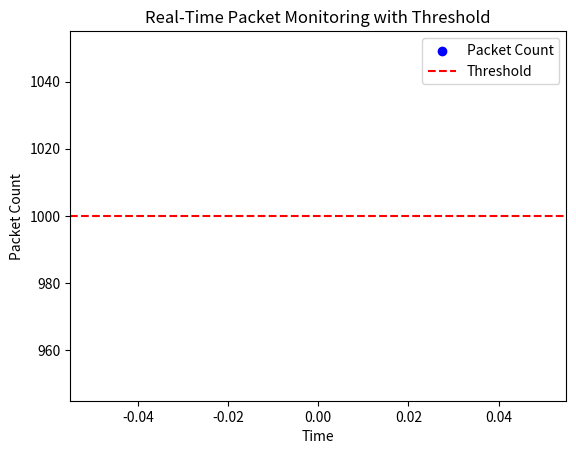

Write the Python code that produced this figure.
import numpy as np
import random
import matplotlib.pyplot as plt
from matplotlib.animation import FuncAnimation
import datetime

class PacketMetadataGenerator:
    def __init__(self):
        self.protocols = ["TCP", "UDP", "HTTP", "HTTPS", "FTP", "SSH", "DNS"]
        self.ports = [80, 443, 53, 22, 21, 8080]

    def generate_packet_metadata(self):
        protocol = random.choice(self.protocols)
        src_ip = f"192.168.{random.randint(0, 255)}.{random.randint(0, 255)}"
        dest_ip = f"10.0.{random.randint(0, 255)}.{random.randint(0, 255)}"
        src_port = random.randint(1024, 65535)
        dest_port = random.choice(self.ports)
        packet_size = random.randint(64, 1500)
        latency = round(random.uniform(0.1, 50.0), 3)
        return {
            "protocol": protocol,
            "src_ip": src_ip,
            "dest_ip": dest_ip,
            "src_port": src_port,
            "dest_port": dest_port,
            "packet_size": packet_size,
            "latency": latency
        }

class TrafficSimulator:
    def __init__(self):
        self.metadata_generator = PacketMetadataGenerator()
        self.normal_threshold = 1000

    def simulate_packet(self):
        metadata = self.metadata_generator.generate_packet_metadata()
        packet_count = random.randint(300, 2000)
        return packet_count, metadata

def plot_graph(simulator):
    fig, ax = plt.subplots()
    x_data, y_data = [], []
    packet_details = []
    sc = ax.scatter([], [], color="blue", label="Packet Count")
    line, = ax.plot([], [], color="blue")
    threshold_line = ax.axhline(simulator.normal_threshold, color="red", linestyle="--", label="Threshold")
    hover_annotation = ax.annotate(
        "", xy=(0, 0), xytext=(10, 10),
        textcoords="offset points",
        bbox=dict(boxstyle="round", fc="w"),
        arrowprops=dict(arrowstyle="->")
    )
    hover_annotation.set_visible(False)

    def update(frame):
        packet_count, metadata = simulator.simulate_packet()
        x_data.append(datetime.datetime.now().strftime("%H:%M:%S.%f")[:-3])
        y_data.append(packet_count)
        packet_details.append(metadata)
        line.set_data(range(len(x_data)), y_data)
        sc.set_offsets(np.c_[range(len(x_data)), y_data])
        ax.set_xlim(0, len(x_data))
        ax.set_ylim(0, max(y_data) + 100)
        return line, sc

    def on_hover(event):
        if event.inaxes == ax:
            for i, (x, y) in enumerate(zip(range(len(x_data)), y_data)):
                if abs(event.xdata - x) < 0.5 and abs(event.ydata - y) < 50:
                    status = "Harmful" if y > simulator.normal_threshold else "Normal"
                    metadata = packet_details[i]
                    hover_annotation.xy = (x, y)
                    hover_annotation.set_text(f"Time: {x_data[i]}\nPackets: {y}\nStatus: {status}\nProtocol: {metadata['protocol']}\nSource IP: {metadata['src_ip']}\nDestination IP: {metadata['dest_ip']}\nSource Port: {metadata['src_port']}\nDestination Port: {metadata['dest_port']}\nSize: {metadata['packet_size']} bytes\nLatency: {metadata['latency']} ms")
                    hover_annotation.set_visible(True)
                    fig.canvas.draw_idle()
                    return
            hover_annotation.set_visible(False)
            fig.canvas.draw_idle()

    fig.canvas.mpl_connect("motion_notify_event", on_hover)
    ani = FuncAnimation(fig, update, interval=500)
    ax.set_title("Real-Time Packet Monitoring with Threshold")
    ax.set_xlabel("Time")
    ax.set_ylabel("Packet Count")
    plt.legend()
    plt.show()

if __name__ == "__main__":
    simulator = TrafficSimulator()
    plot_graph(simulator)
